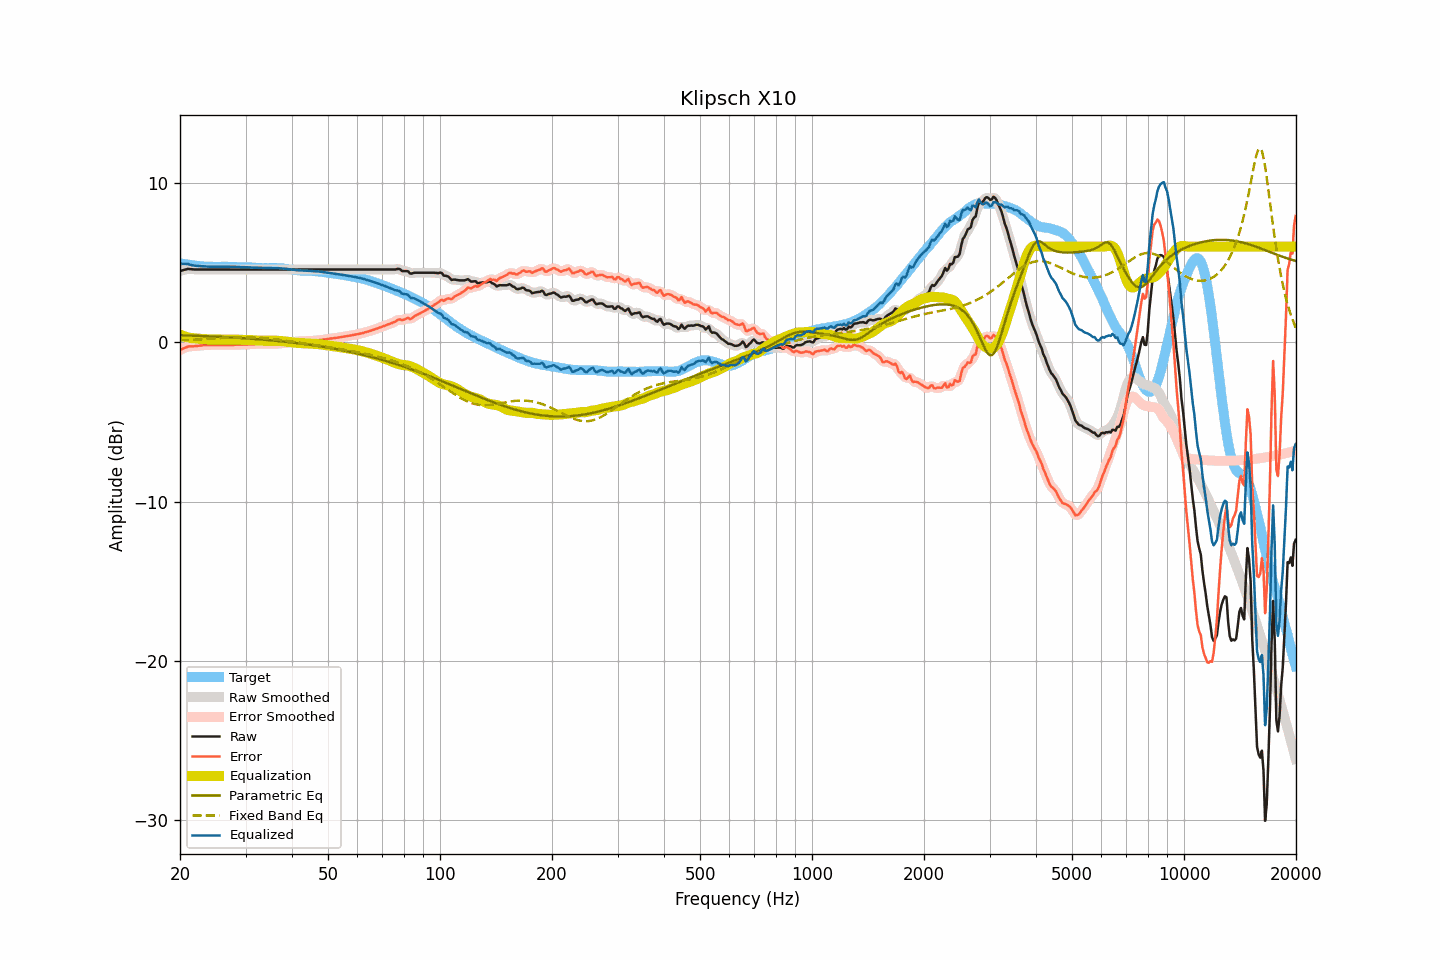

The file beside this chart, header and first rows:
frequency, raw, smoothed, error, error_smoothed, equalization, parametric_eq, fixed_band_eq, equalized_raw, equalized_smoothed, target
20.00, 4.46, 4.46, -0.50, -0.50, 0.48, 0.44, 0.11, 4.94, 4.94, 4.96
20.20, 4.49, 4.49, -0.45, -0.44, 0.44, 0.43, 0.12, 4.93, 4.93, 4.94
20.40, 4.52, 4.53, -0.39, -0.39, 0.40, 0.43, 0.12, 4.92, 4.92, 4.92
20.61, 4.55, 4.55, -0.36, -0.35, 0.36, 0.43, 0.13, 4.91, 4.91, 4.91
20.81, 4.57, 4.58, -0.31, -0.31, 0.33, 0.42, 0.13, 4.90, 4.91, 4.89
21.02, 4.60, 4.59, -0.27, -0.28, 0.30, 0.42, 0.13, 4.91, 4.89, 4.88
21.23, 4.59, 4.59, -0.26, -0.27, 0.28, 0.42, 0.14, 4.87, 4.87, 4.85
21.44, 4.58, 4.58, -0.26, -0.26, 0.26, 0.41, 0.14, 4.84, 4.84, 4.84
21.66, 4.57, 4.57, -0.26, -0.26, 0.25, 0.41, 0.15, 4.82, 4.82, 4.83
21.87, 4.56, 4.56, -0.25, -0.25, 0.24, 0.41, 0.15, 4.80, 4.81, 4.81
22.09, 4.56, 4.56, -0.24, -0.24, 0.23, 0.40, 0.16, 4.80, 4.79, 4.80
22.31, 4.56, 4.56, -0.23, -0.23, 0.23, 0.40, 0.17, 4.79, 4.79, 4.79
22.54, 4.56, 4.56, -0.22, -0.22, 0.22, 0.39, 0.17, 4.78, 4.78, 4.78
22.76, 4.56, 4.56, -0.21, -0.21, 0.21, 0.39, 0.18, 4.77, 4.77, 4.77
22.99, 4.56, 4.56, -0.20, -0.20, 0.20, 0.39, 0.18, 4.76, 4.76, 4.76
23.22, 4.56, 4.56, -0.19, -0.19, 0.19, 0.38, 0.19, 4.75, 4.75, 4.75
23.45, 4.56, 4.56, -0.19, -0.18, 0.19, 0.38, 0.19, 4.75, 4.75, 4.75
23.69, 4.56, 4.56, -0.18, -0.18, 0.18, 0.37, 0.20, 4.74, 4.74, 4.74
23.92, 4.56, 4.56, -0.18, -0.18, 0.18, 0.37, 0.21, 4.74, 4.74, 4.74
24.16, 4.56, 4.56, -0.17, -0.17, 0.17, 0.36, 0.21, 4.73, 4.73, 4.74
24.40, 4.56, 4.56, -0.17, -0.17, 0.17, 0.36, 0.22, 4.73, 4.73, 4.74
24.65, 4.56, 4.56, -0.17, -0.17, 0.17, 0.36, 0.23, 4.73, 4.73, 4.73
24.89, 4.56, 4.56, -0.17, -0.17, 0.17, 0.35, 0.23, 4.73, 4.73, 4.73
25.14, 4.56, 4.56, -0.17, -0.17, 0.17, 0.35, 0.24, 4.73, 4.73, 4.73
25.39, 4.56, 4.56, -0.17, -0.17, 0.17, 0.34, 0.25, 4.73, 4.73, 4.73
25.65, 4.56, 4.56, -0.17, -0.17, 0.17, 0.34, 0.25, 4.73, 4.73, 4.73
25.91, 4.56, 4.56, -0.18, -0.17, 0.17, 0.33, 0.26, 4.73, 4.73, 4.74
26.16, 4.56, 4.56, -0.18, -0.18, 0.17, 0.33, 0.27, 4.74, 4.74, 4.74
26.43, 4.56, 4.56, -0.18, -0.18, 0.17, 0.32, 0.27, 4.74, 4.74, 4.74
26.69, 4.56, 4.56, -0.17, -0.17, 0.17, 0.31, 0.28, 4.74, 4.74, 4.74
26.96, 4.56, 4.56, -0.17, -0.17, 0.17, 0.31, 0.29, 4.74, 4.74, 4.73
27.23, 4.56, 4.56, -0.17, -0.17, 0.17, 0.30, 0.29, 4.73, 4.73, 4.73
27.50, 4.56, 4.56, -0.17, -0.17, 0.17, 0.30, 0.30, 4.73, 4.73, 4.73
27.77, 4.56, 4.56, -0.17, -0.17, 0.17, 0.29, 0.30, 4.73, 4.73, 4.73
28.05, 4.56, 4.56, -0.17, -0.16, 0.16, 0.29, 0.30, 4.72, 4.72, 4.73
28.33, 4.56, 4.56, -0.16, -0.16, 0.16, 0.28, 0.31, 4.72, 4.72, 4.72
28.62, 4.56, 4.56, -0.15, -0.15, 0.16, 0.27, 0.31, 4.72, 4.72, 4.72
28.90, 4.56, 4.56, -0.15, -0.15, 0.16, 0.27, 0.31, 4.72, 4.72, 4.71
29.19, 4.56, 4.56, -0.15, -0.15, 0.15, 0.26, 0.32, 4.71, 4.71, 4.71
29.48, 4.56, 4.56, -0.15, -0.15, 0.15, 0.25, 0.32, 4.71, 4.71, 4.71
29.78, 4.56, 4.56, -0.15, -0.15, 0.15, 0.25, 0.32, 4.71, 4.71, 4.71
30.08, 4.56, 4.56, -0.15, -0.15, 0.14, 0.24, 0.32, 4.70, 4.70, 4.71
30.38, 4.56, 4.56, -0.14, -0.14, 0.14, 0.23, 0.32, 4.70, 4.70, 4.71
30.68, 4.56, 4.56, -0.13, -0.13, 0.13, 0.23, 0.32, 4.70, 4.70, 4.69
30.99, 4.56, 4.56, -0.13, -0.13, 0.13, 0.22, 0.31, 4.69, 4.69, 4.69
31.30, 4.56, 4.56, -0.12, -0.12, 0.12, 0.21, 0.31, 4.68, 4.68, 4.68
31.61, 4.56, 4.56, -0.12, -0.12, 0.12, 0.20, 0.31, 4.68, 4.68, 4.68
31.93, 4.56, 4.56, -0.11, -0.11, 0.11, 0.20, 0.30, 4.67, 4.67, 4.67
32.24, 4.56, 4.56, -0.10, -0.10, 0.10, 0.19, 0.30, 4.67, 4.67, 4.66
32.57, 4.56, 4.56, -0.10, -0.10, 0.10, 0.18, 0.29, 4.66, 4.66, 4.66
32.89, 4.56, 4.56, -0.10, -0.09, 0.10, 0.17, 0.28, 4.66, 4.66, 4.66
33.22, 4.56, 4.56, -0.09, -0.09, 0.09, 0.17, 0.28, 4.66, 4.66, 4.65
33.55, 4.56, 4.56, -0.09, -0.09, 0.09, 0.16, 0.27, 4.65, 4.65, 4.65
33.89, 4.56, 4.56, -0.10, -0.09, 0.09, 0.15, 0.26, 4.65, 4.65, 4.66
34.23, 4.56, 4.56, -0.09, -0.09, 0.09, 0.14, 0.25, 4.66, 4.66, 4.66
34.57, 4.56, 4.56, -0.09, -0.09, 0.10, 0.13, 0.24, 4.66, 4.66, 4.65
34.92, 4.56, 4.56, -0.10, -0.09, 0.10, 0.12, 0.23, 4.66, 4.66, 4.66
35.27, 4.56, 4.56, -0.09, -0.10, 0.10, 0.11, 0.21, 4.66, 4.66, 4.66
35.62, 4.56, 4.56, -0.10, -0.10, 0.10, 0.10, 0.20, 4.66, 4.66, 4.66
35.97, 4.56, 4.56, -0.10, -0.10, 0.10, 0.09, 0.19, 4.66, 4.66, 4.66
... 635 more rows
